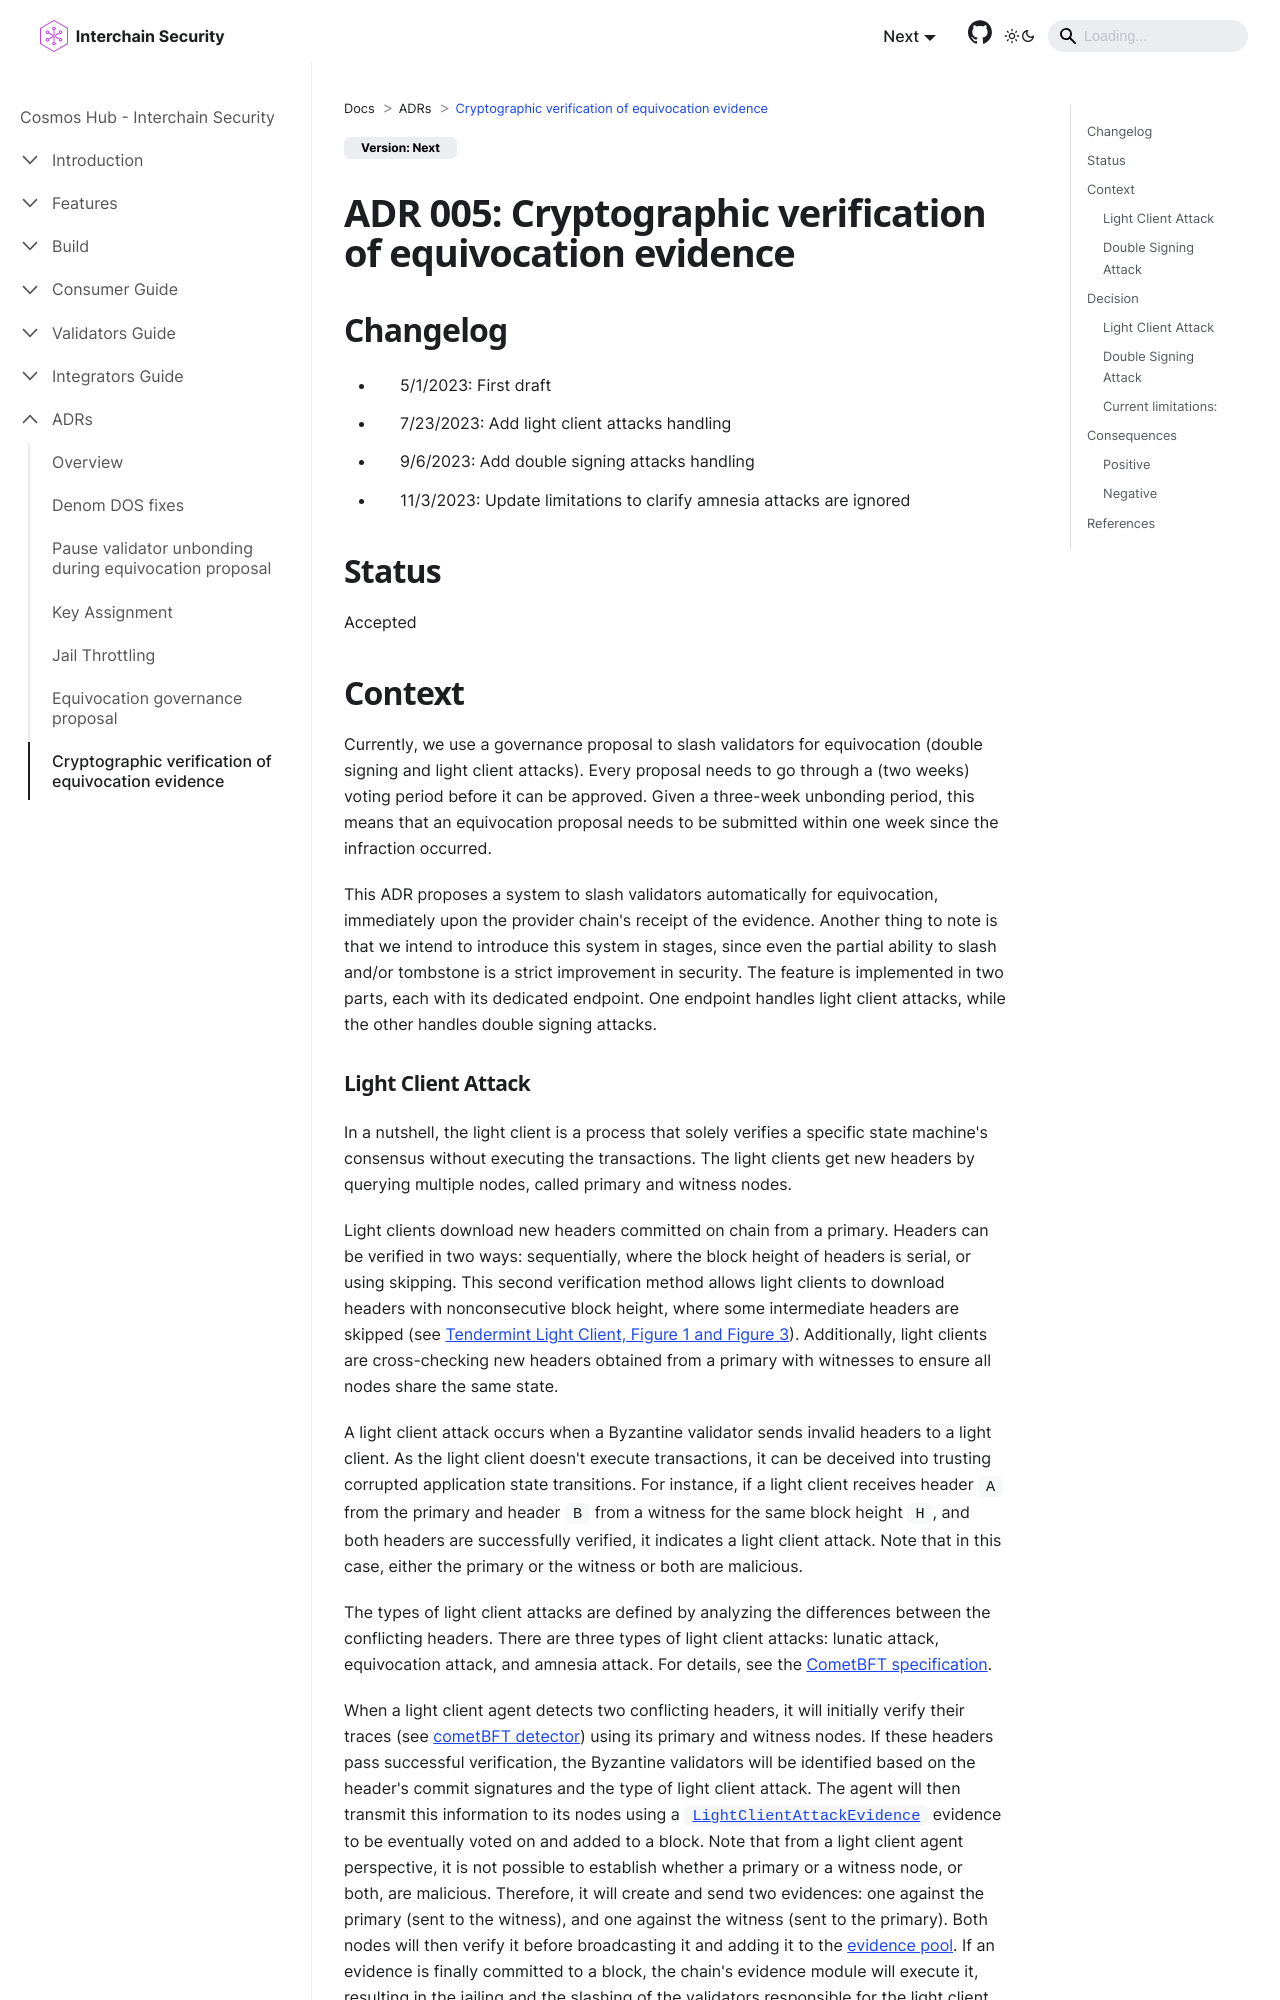

repository: cosmos/interchain-security · page: adrs/adr-005-cryptographic-equivocation-verification.html · generator: docusaurus

---
sidebar_position: 4
title: Cryptographic verification of equivocation evidence
---
# ADR 005: Cryptographic verification of equivocation evidence

## Changelog
* 5/1/2023: First draft
* 7/23/2023: Add light client attacks handling
* 9/6/2023: Add double signing attacks handling
* 11/3/2023: Update limitations to clarify amnesia attacks are ignored

## Status

Accepted

## Context

Currently, we use a governance proposal to slash validators for equivocation (double signing and light client attacks). 
Every proposal needs to go through a (two weeks) voting period before it can be approved. 
Given a three-week unbonding period, this means that an equivocation proposal needs to be submitted within one week since the infraction occurred.

This ADR proposes a system to slash validators automatically for equivocation, immediately upon the provider chain's receipt of the evidence. Another thing to note is that we intend to introduce this system in stages, since even the partial ability to slash and/or tombstone is a strict improvement in security.
The feature is implemented in two parts, each with its dedicated endpoint. One endpoint handles light client attacks, while the other handles double signing attacks.
